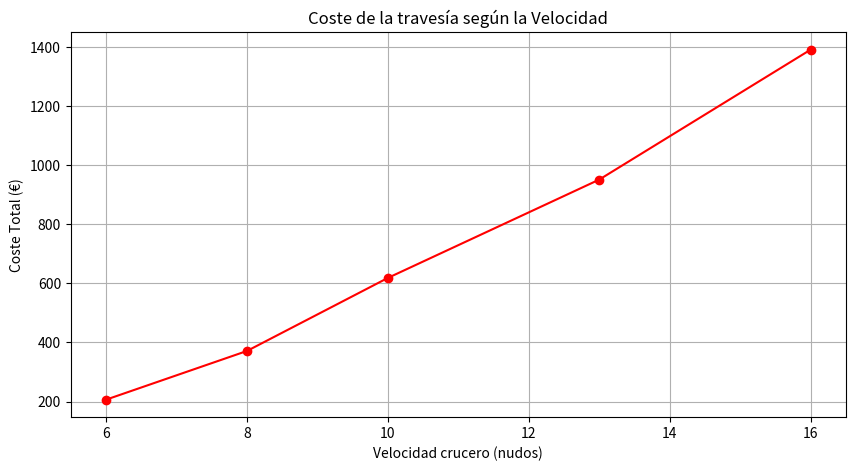

Recreate this plot in Python.
import numpy as np
import matplotlib.pyplot as plt

def simulador_economico(distancia_mn, precio_litro, rpm_array, consumo_lh_array, velocidad_kn_array):
    costes_totales = []
    tiempos = []
    
    print(f"Ruta de {distancia_mn} Millas Náuticas. Precio gasoil: {precio_litro}€/L\n")
    print("RPM  | Velocidad | Consumo  | Tiempo viaje | Coste Total")
    print("-" * 55)
    
    for rpm, lh, kn in zip(rpm_array, consumo_lh_array, velocidad_kn_array):
        horas_viaje = distancia_mn / kn
        litros_totales = lh * horas_viaje
        coste_total = litros_totales * precio_litro
        
        costes_totales.append(coste_total)
        tiempos.append(horas_viaje)
        
        print(f"{rpm:4d} | {kn:6.1f} kn | {lh:5.1f} l/h | {horas_viaje:7.1f} h   | {coste_total:7.2f} €")
        
    plt.figure(figsize=(10, 5))
    plt.plot(velocidad_kn_array, costes_totales, 'ro-', label='Coste Ruta (€)')
    plt.title("Coste de la travesía según la Velocidad")
    plt.xlabel("Velocidad crucero (nudos)")
    plt.ylabel("Coste Total (€)")
    plt.grid(True)
    plt.show()

# Curva empírica de un Trawler de 40 pies (ejemplo ficticio)
rpms = [1500, 2000, 2500, 3000, 3500]
vels = [6.0,  8.0,  10.0, 13.0, 16.0]
cons = [5.0,  12.0, 25.0, 50.0, 90.0] 

simulador_economico(distancia_mn=150, precio_litro=1.65, rpm_array=rpms, consumo_lh_array=cons, velocidad_kn_array=vels)
